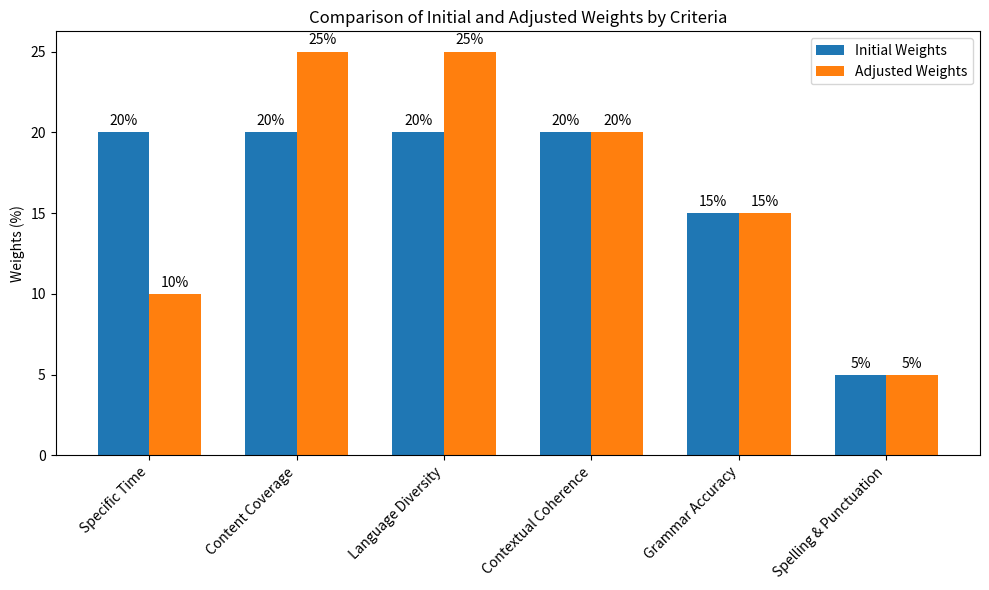

This figure's Python source:
import matplotlib.pyplot as plt
import numpy as np

# 数据
initial_weights = [20, 20, 20, 20, 15, 5]
adjusted_weights = [10, 25, 25, 20, 15, 5]
categories = ['Specific Time', 'Content Coverage', 'Language Diversity', 'Contextual Coherence', 'Grammar Accuracy', 'Spelling & Punctuation']

# 创建图形
fig, ax = plt.subplots(figsize=(10, 6))

# 设置位置和宽度
x = np.arange(len(categories))
width = 0.35

# 绘制初始权重条形图
rects1 = ax.bar(x - width/2, initial_weights, width, label='Initial Weights')
# 绘制调整后权重条形图
rects2 = ax.bar(x + width/2, adjusted_weights, width, label='Adjusted Weights')

# 添加文本标签、标题和自定义 x 轴标签
ax.set_ylabel('Weights (%)')
ax.set_title('Comparison of Initial and Adjusted Weights by Criteria')
ax.set_xticks(x)
ax.set_xticklabels(categories, rotation=45, ha='right')
ax.legend()

# 添加数据标签
def add_labels(rects):
    for rect in rects:
        height = rect.get_height()
        ax.annotate(f'{height}%', xy=(rect.get_x() + rect.get_width() / 2, height),
                    xytext=(0, 3), textcoords="offset points", ha='center', va='bottom')

add_labels(rects1)
add_labels(rects2)

# 调整布局
fig.tight_layout()

# 保存图形
plt.savefig("AHP_weight_changes_simple_final.png")

# 显示图形
plt.show()

